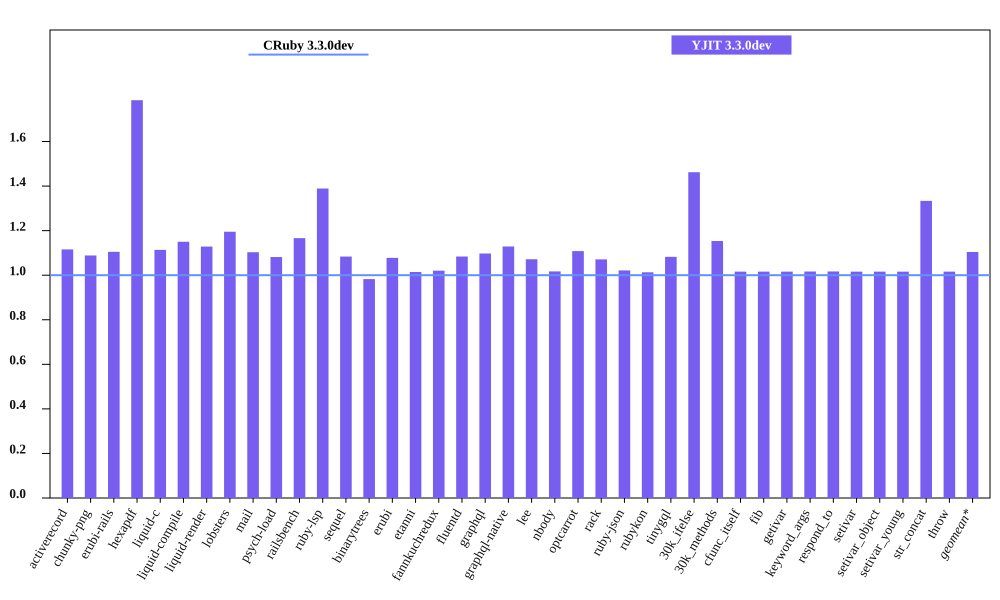

The data file committed next to this chart (first rows):
bench, CRuby 3.3.0dev mem (MiB), YJIT 3.3.0dev mem (MiB), Inline Code, Outlined Code, YJIT Mem overhead
activerecord, 48.89, 54.54, 1, 1
chunky-png, 59.11, 64.34, 1, 1
erubi-rails, 87.61, 96.79, 2, 2
hexapdf, 142.5, 254.4, 2, 2
liquid-c, 36.61, 40.77, 1, 1
liquid-compile, 33.31, 38.31, 1, 1
liquid-render, 34.41, 38.83, 1, 1
lobsters, 276.8, 330.8, 8, 7
mail, 50.48, 55.69, 1, 1
psych-load, 34.84, 37.68, 1, 1
railsbench, 89.79, 104.7, 3, 3
ruby-lsp, 94.67, 131.5, 5, 5
sequel, 37.49, 40.62, 1, 1
binarytrees, 26.42, 25.96, 1, 1
erubi, 29.49, 31.79, 1, 1
etanni, 23.32, 23.66, 1, 1
fannkuchredux, 20.18, 20.59, 1, 1
fluentd, 606.5, 657.3, 1, 1
graphql, 39.51, 43.36, 1, 1
graphql-native, 35.47, 40.04, 1, 1
lee, 34.2, 36.64, 1, 1
nbody, 20.24, 20.59, 1, 1
optcarrot, 60.88, 67.47, 1, 1
rack, 29.63, 31.74, 1, 1
ruby-json, 21.16, 21.61, 1, 1
rubykon, 48.04, 48.67, 1, 1
tinygql, 27.88, 30.18, 1, 1
30k_ifelse, 63.56, 92.94, 5, 5
30k_methods, 51.46, 59.36, 2, 2
cfunc_itself, 20.31, 20.64, 1, 1
fib, 20.25, 20.57, 1, 1
getivar, 20.31, 20.64, 1, 1
keyword_args, 20.31, 20.65, 1, 1
respond_to, 20.31, 20.65, 1, 1
setivar, 20.31, 20.64, 1, 1
setivar_object, 20.31, 20.64, 1, 1
setivar_young, 20.31, 20.64, 1, 1
str_concat, 46.27, 61.7, 1, 1
throw, 20.31, 20.64, 1, 1
